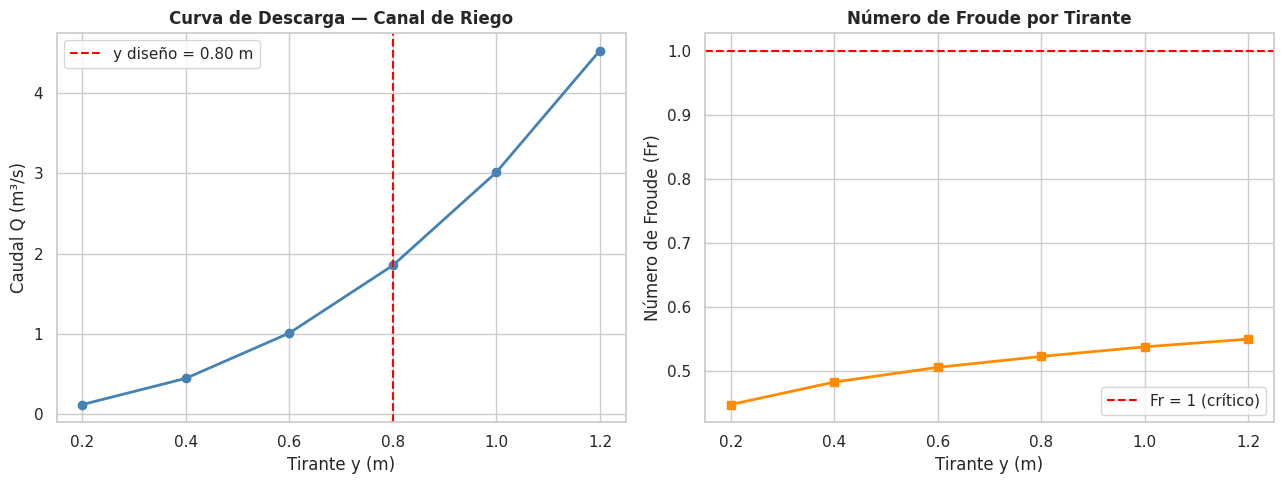

Write the Python code that produced this figure.
# Celda 1 — Importaciones
import math
import matplotlib.pyplot as plt
import seaborn as sns

print("="*55)
print("  ANÁLISIS HIDRÁULICO DE CANAL DE RIEGO")
print("="*55)


# Celda 2 — Funciones geométricas
def calcular_area(b, z, y):
    """Calcula el área de la sección transversal trapezoidal (m²)."""
    return (b + z * y) * y

def calcular_perimetro(b, z, y):
    """Calcula el perímetro mojado del canal trapezoidal (m)."""
    return b + 2 * y * math.sqrt(1 + z**2)

def calcular_ancho_superficial(b, z, y):
    """Calcula el ancho superficial del canal trapezoidal (m)."""
    return b + 2 * z * y

# Prueba
print("Área (b=0.8, z=1.5, y=0.8):", round(calcular_area(0.8, 1.5, 0.8), 3))
print("Perímetro:", round(calcular_perimetro(0.8, 1.5, 0.8), 3))
print("Ancho superficial:", round(calcular_ancho_superficial(0.8, 1.5, 0.8), 3))


# Celda 3 — Caudal, velocidad y clasificación del régimen
def calcular_caudal(b, z, y, n, S):
    """
    Calcula el caudal y la velocidad en el canal trapezoidal.

    Retorna:
    --------
    tuple : (Q en m³/s, V en m/s)
    """
    if b <= 0 or z < 0 or y <= 0 or n <= 0 or S <= 0:
        raise ValueError("Todos los parámetros deben ser positivos.")
    A = calcular_area(b, z, y)
    P = calcular_perimetro(b, z, y)
    R = A / P
    Q = (1 / n) * A * (R ** (2/3)) * (S ** 0.5)
    V = Q / A
    return Q, V

def clasificar_regimen(Fr):
    """
    Clasifica el régimen de flujo según el número de Froude.

    Retorna:
    --------
    str : nombre del régimen y advertencia si aplica.
    """
    if Fr < 1:
        return "Subcrítico ✅"
    elif Fr == 1:
        return "Crítico"
    else:
        return "Supercrítico ⚠️ riesgo de erosión"

# Prueba
Q_test, V_test = calcular_caudal(0.8, 1.5, 0.8, 0.014, 0.0008)
print(f"Q = {Q_test:.4f} m³/s | V = {V_test:.4f} m/s")


# Celda 4 — Análisis por rango de tirantes
def analizar_canal(b, z, n, S, y_min, y_max, paso):
    """
    Analiza el canal para un rango de tirantes.

    Retorna:
    --------
    list : lista de diccionarios con resultados por tirante.
    """
    resultados = []
    y = y_min
    g = 9.81
    while y <= y_max + 1e-9:
        A = calcular_area(b, z, y)
        P = calcular_perimetro(b, z, y)
        T = calcular_ancho_superficial(b, z, y)
        R = A / P
        Q, V = calcular_caudal(b, z, y, n, S)
        Dh = A / T
        Fr = V / math.sqrt(g * Dh)
        regimen = clasificar_regimen(Fr)
        resultados.append({
            'y': round(y, 2),
            'A': round(A, 3),
            'P': round(P, 3),
            'R': round(R, 3),
            'Q': round(Q, 4),
            'V': round(V, 3),
            'Fr': round(Fr, 3),
            'regimen': regimen
        })
        y += paso
    return resultados

# Parámetros del canal
b, z, n, S = 0.80, 1.5, 0.014, 0.0008
resultados = analizar_canal(b, z, n, S, 0.20, 1.20, 0.20)

print(f"{'y(m)':>6} {'A(m²)':>7} {'P(m)':>7} {'R(m)':>7} {'Q(m³/s)':>9} {'V(m/s)':>7} {'Fr':>7} {'Régimen':>25}")
print("-" * 80)
for r in resultados:
    print(f"{r['y']:>6.2f} {r['A']:>7.3f} {r['P']:>7.3f} {r['R']:>7.3f} {r['Q']:>9.4f} {r['V']:>7.3f} {r['Fr']:>7.3f} {r['regimen']:>25}")


# Celda 5 — Demanda de cultivos y verificación de abastecimiento
def calcular_demanda_cultivo(nombre, ETo, Kc, area_ha):
    """
    Calcula la demanda hídrica de un cultivo en m³/s.

    Parámetros:
    -----------
    nombre  : str   — nombre del cultivo
    ETo     : float — evapotranspiración de referencia (mm/día)
    Kc      : float — coeficiente de cultivo
    area_ha : float — área sembrada (ha)

    Retorna:
    --------
    dict : {nombre, Q_demanda}
    """
    area_m2 = area_ha * 10000
    Q_dem = (ETo / 1000) * Kc * area_m2 / 86400
    return {'nombre': nombre, 'Q_demanda': round(Q_dem, 4)}

def verificar_abastecimiento(Q_canal, cultivos):
    """
    Verifica si el caudal del canal abastece cada cultivo.
    """
    print(f"\nCaudal del canal: {Q_canal:.4f} m³/s")
    print(f"{'Cultivo':>10} {'Q demanda (m³/s)':>18} {'Estado':>12}")
    print("-" * 45)
    for c in cultivos:
        estado = "✅ Abastecido" if Q_canal >= c['Q_demanda'] else "❌ Insuficiente"
        print(f"{c['nombre']:>10} {c['Q_demanda']:>18.4f} {estado:>12}")

# Cultivos
cultivos = [
    calcular_demanda_cultivo('Maíz',  5.2, 1.05, 40),
    calcular_demanda_cultivo('Arroz', 6.0, 1.20, 350),
    calcular_demanda_cultivo('Palma', 5.5, 1.10, 600),
    calcular_demanda_cultivo('Caña',  5.8, 1.25, 800),
]

Q_diseno = next(r['Q'] for r in resultados if r['y'] == 0.80)
verificar_abastecimiento(Q_diseno, cultivos)


# Celda 6 — Reto: tirante mínimo para abastecer todos los cultivos
Q_total_demanda = sum(c['Q_demanda'] for c in cultivos)
print(f"Demanda total de todos los cultivos: {Q_total_demanda:.4f} m³/s")

y_busqueda = 0.20
while True:
    Q_prueba, _ = calcular_caudal(b, z, y_busqueda, n, S)
    if Q_prueba >= Q_total_demanda:
        break
    y_busqueda += 0.01

print(f"Tirante mínimo para abastecer todos los cultivos: y = {y_busqueda:.2f} m")
print(f"Caudal en ese tirante: Q = {Q_prueba:.4f} m³/s")


# Celda 7 — Visualización
sns.set_theme(style='whitegrid')

tirantes_graf = [r['y'] for r in resultados]
caudales_graf = [r['Q'] for r in resultados]
froudes_graf  = [r['Fr'] for r in resultados]

fig, (ax1, ax2) = plt.subplots(1, 2, figsize=(13, 5))

# Gráfica 1: Tirante vs Caudal
ax1.plot(tirantes_graf, caudales_graf, marker='o', color='steelblue', linewidth=2)
ax1.axvline(x=0.80, color='red', linestyle='--', label='y diseño = 0.80 m')
ax1.set_title('Curva de Descarga — Canal de Riego', fontweight='bold')
ax1.set_xlabel('Tirante y (m)')
ax1.set_ylabel('Caudal Q (m³/s)')
ax1.legend()

# Gráfica 2: Tirante vs Número de Froude
ax2.plot(tirantes_graf, froudes_graf, marker='s', color='darkorange', linewidth=2)
ax2.axhline(y=1, color='red', linestyle='--', label='Fr = 1 (crítico)')
ax2.set_title('Número de Froude por Tirante', fontweight='bold')
ax2.set_xlabel('Tirante y (m)')
ax2.set_ylabel('Número de Froude (Fr)')
ax2.legend()

plt.tight_layout()
plt.show()
print("\nEl flujo es subcrítico en todos los tirantes evaluados — condición ideal para riego.")
